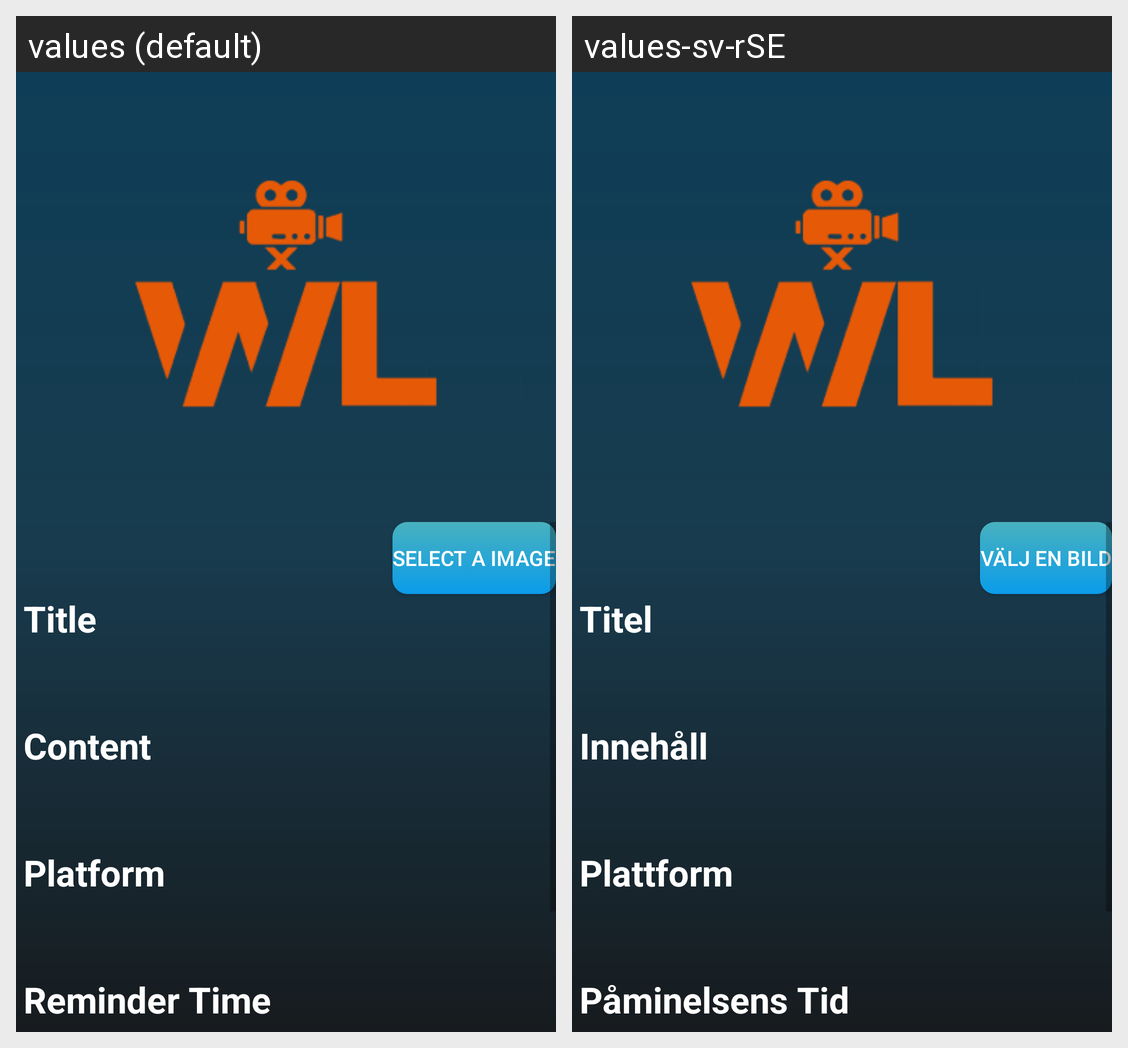

Locale-by-locale string values for the Android screen shown in this grid:
Android screen res/layout/activity_create_watch_list.xml rendered under 2 locales, left to right: values (default), values-sv-rSE. Device: Nexus 5 (rendered at 1080×1920; each locale shown at half size, 540×960, under a caption strip naming it); theme Theme.WatchList.
Strings drawn on this screen, with the default value and each locale's value (text and hints the layout hard-codes, and strings that could not be matched under every locale, appear in the picture but are not listed):

getImg
  values: Select A Image
  values-sv-rSE: Välj En Bild

Title
  values: Title
  values-sv-rSE: Titel

Content
  values: Content
  values-sv-rSE: Innehåll

Platform
  values: Platform
  values-sv-rSE: Plattform

Date
  values: Reminder Time
  values-sv-rSE: Påminelsens Tid
